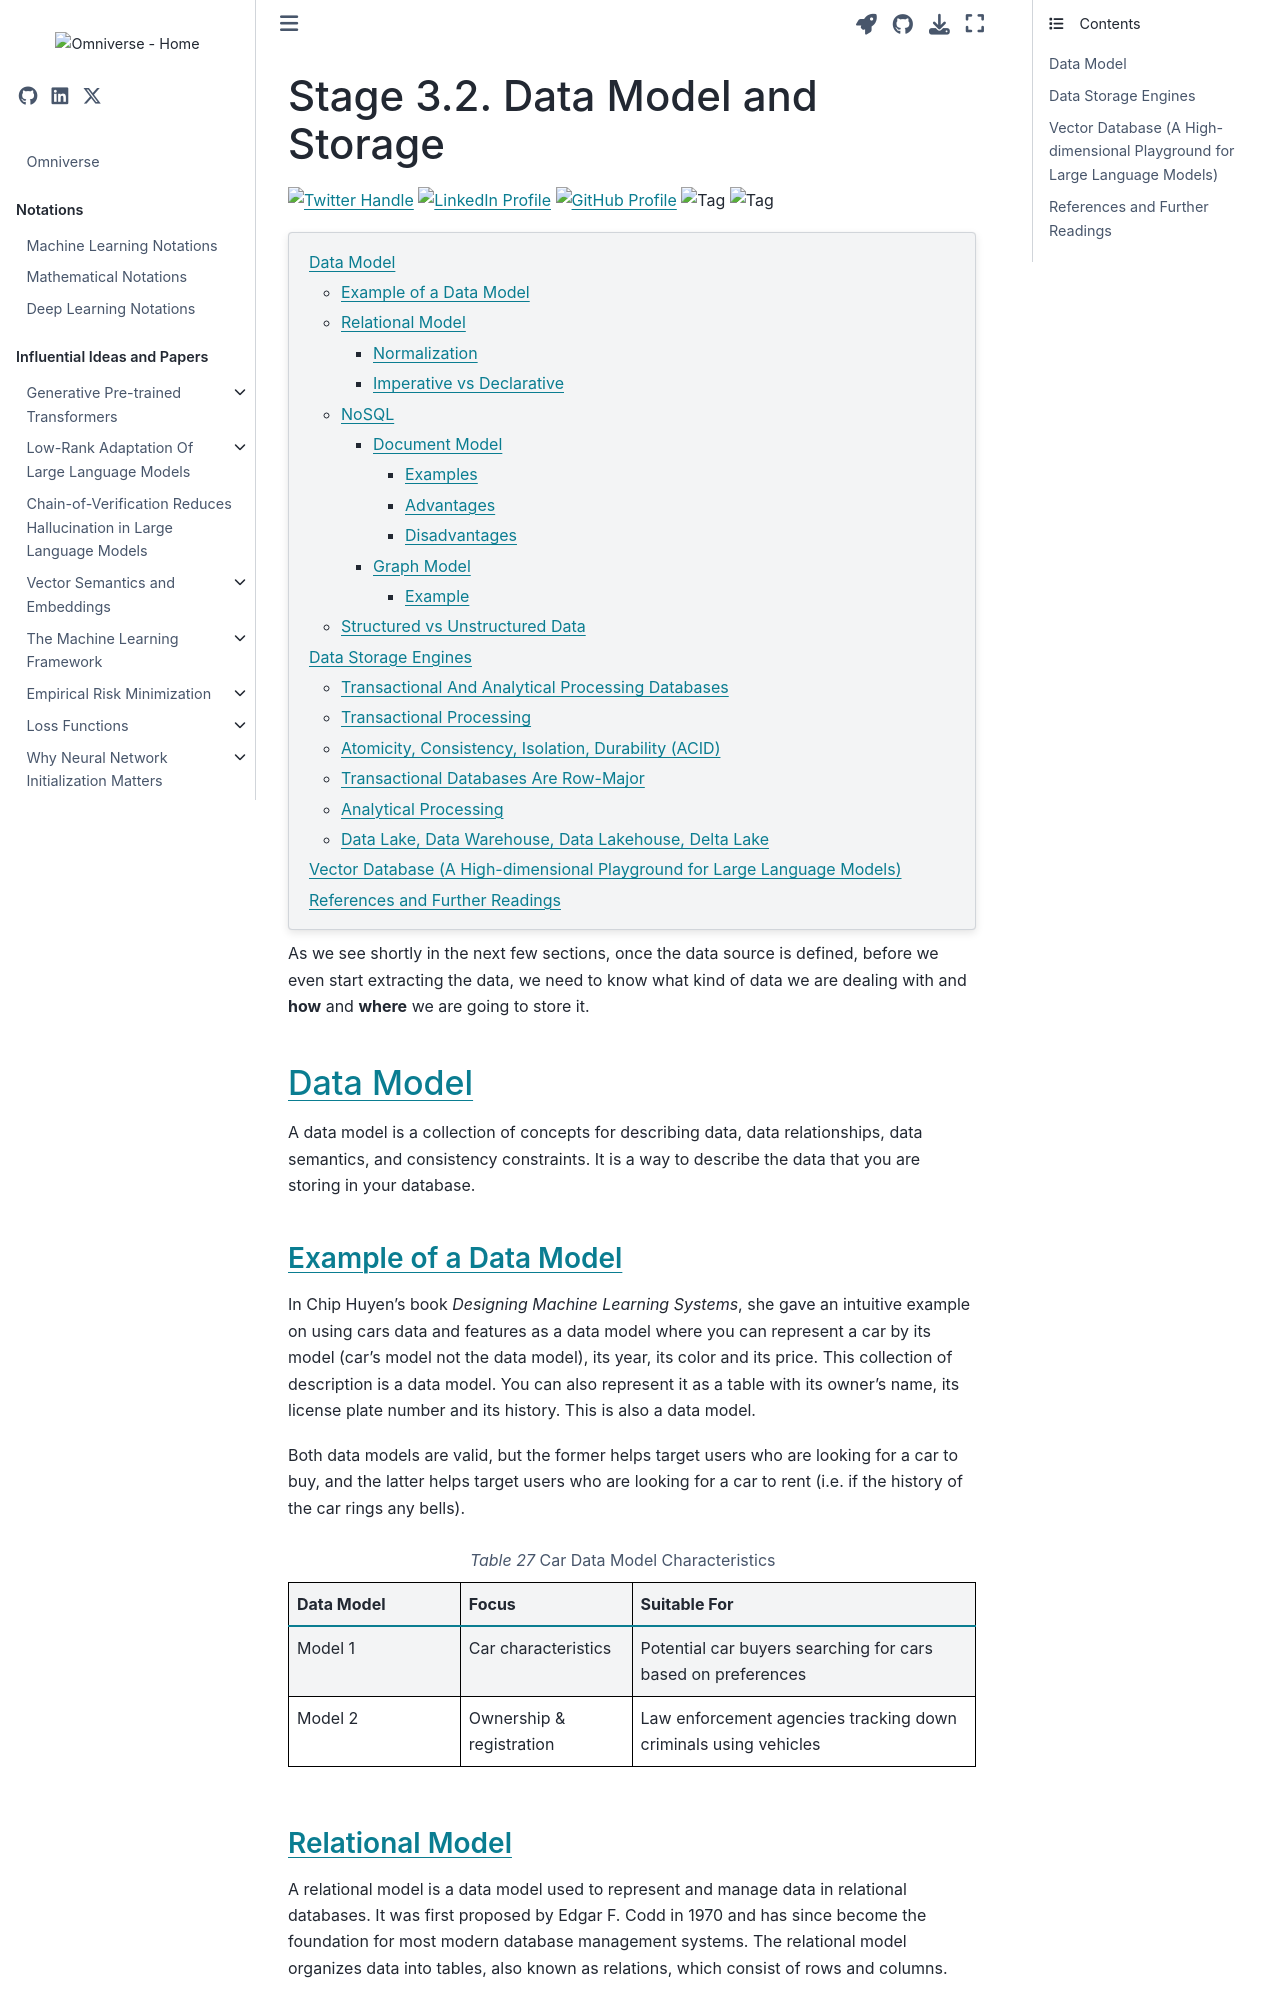

repository: gao-hongnan/omniverse · page: operations/machine_learning_lifecycle/03_dataops_pipeline/032_data_model_and_storage.html · generator: jekyll

---
jupytext:
    cell_metadata_filter: -all
    formats: md:myst
    text_representation:
        extension: .md
        format_name: myst
        format_version: 0.13
        jupytext_version: 1.11.5
mystnb:
    number_source_lines: true
kernelspec:
    display_name: Python 3
    language: python
    name: python3
---

# Stage 3.2. Data Model and Storage

[![Twitter Handle](https://img.shields.io/badge/Twitter-@gaohongnan-blue?style=social&logo=twitter)](https://twitter.com/gaohongnan)
[![LinkedIn Profile](https://img.shields.io/badge/@gaohongnan-blue?style=social&logo=linkedin)](https://linkedin.com/in/gao-hongnan)
[![GitHub Profile](https://img.shields.io/badge/GitHub-gao--hongnan-lightgrey?style=social&logo=github)](https://github.com/gao-hongnan)
![Tag](https://img.shields.io/badge/Tag-Brain_Dump-red)
![Tag](https://img.shields.io/badge/Level-Beginner-green)

```{contents}
:local:
```

As we see shortly in the next few sections, once the data source is defined,
before we even start extracting the data, we need to know what kind of data we
are dealing with and **how** and **where** we are going to store it.

## Data Model

A data model is a collection of concepts for describing data, data
relationships, data semantics, and consistency constraints. It is a way to
describe the data that you are storing in your database.

### Example of a Data Model

In Chip Huyen's book _Designing Machine Learning Systems_, she gave an intuitive
example on using cars data and features as a data model where you can represent
a car by its model (car's model not the data model), its year, its color and its
price. This collection of description is a data model. You can also represent it
as a table with its owner's name, its license plate number and its history. This
is also a data model.

Both data models are valid, but the former helps target users who are looking
for a car to buy, and the latter helps target users who are looking for a car to
rent (i.e. if the history of the car rings any bells).

```{list-table} Car Data Model Characteristics
:header-rows: 1
:widths: 25 25 50
:name: ml-lifecycle-032-car-data-model

-   -   Data Model
    -   Focus
    -   Suitable For
-   -   Model 1
    -   Car characteristics
    -   Potential car buyers searching for cars based on preferences
-   -   Model 2
    -   Ownership & registration
    -   Law enforcement agencies tracking down criminals using vehicles
```
